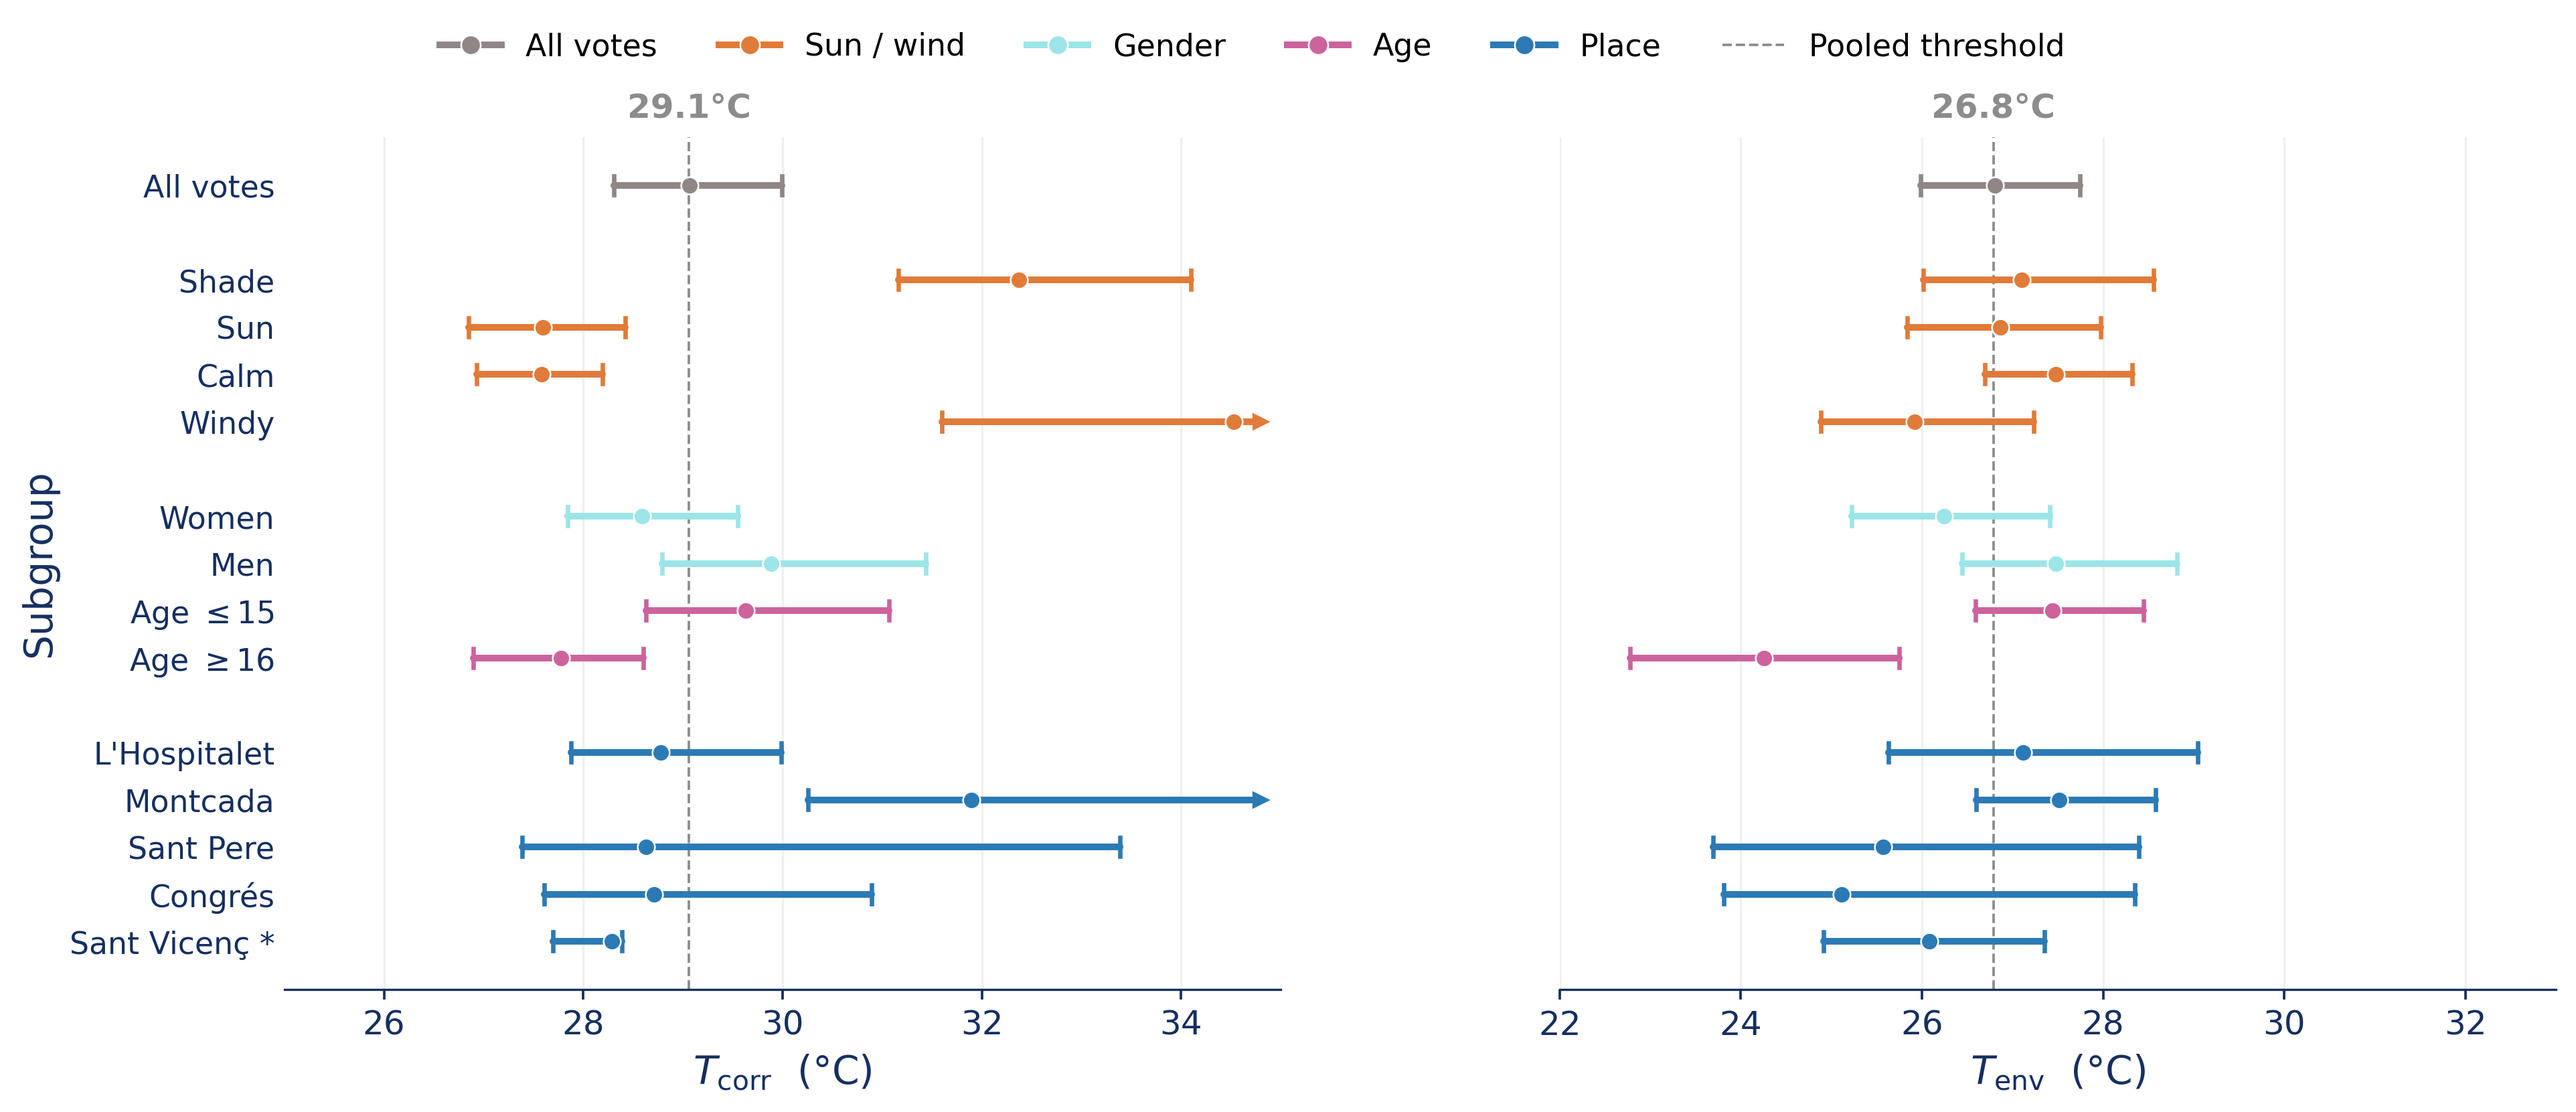

Write Python code to recreate this figure.
"""F_heterogeneity_sidebyside -- comfort<->discomfort threshold T(m=0) by stratum, measured in
T_corr (left) and T_env (right). Logistic [U vs C] ~ coord, threshold -b0/b1, walk-stratified
bootstrap. Three blocks: environmental (sun/wind), personal (gender/age), place (city).
Side-by-side, shared x-axis scale, all CIs fully visible."""
import os, numpy as np, pandas as pd, matplotlib.pyplot as plt
from matplotlib.lines import Line2D
from _common import set_style, set_paper_style, save, CM
set_style(); set_paper_style()

try:
    HERE = os.path.dirname(os.path.abspath(__file__))
except NameError:
    HERE = os.getcwd()
DEG = r"$^{\circ}$C"
B = os.path.join(HERE,"..","data","markovian_analysis_baseline.csv")
RNG = np.random.default_rng(2); NB = 2000

d = pd.read_csv(B).copy()
d["city"] = d["city"].replace({"L'Hospitalet de Llobreat":"L'Hospitalet de Llobregat"})
d = d.dropna(subset=["comfort3","T_corr","T_env","walk_id"]).copy()
d = d[d.comfort3.isin(["comfortable","uncomfortable"])].copy()
d["y"] = (d.comfort3=="uncomfortable").astype(float)
YOUNG = {"Less than 10","10-12","13-15"}; ELD = {"65-74","75-84"}
d["agebin"] = d.age.map(lambda a:"le15" if a in YOUNG else ("ge16" if pd.notna(a) and a not in ELD else np.nan))
CITYAB = {"L'Hospitalet de Llobregat":"L'Hospitalet","Montcada i Reixac":"Montcada",
          "Barri Sant Pere / La Ribera - Barcelona":"Sant Pere","Barri Congrés / Els Indians  - Barcelona":"Congrés",
          "Sant Vicenç dels Horts":"Sant Vicenç"}

def fit(sub,C):
    if len(sub)<40 or sub.y.nunique()<2: return np.nan
    x=sub[C].to_numpy(float); y=sub.y.to_numpy(float); X=np.column_stack([np.ones_like(x),x]); b=np.zeros(2)
    for _ in range(40):
        p=1/(1+np.exp(-np.clip(X@b,-30,30))); W=np.maximum(p*(1-p),1e-9)
        try: s=np.linalg.solve((X*W[:,None]).T@X+1e-8*np.eye(2),X.T@(y-p))
        except: return np.nan
        b+=s
        if np.max(np.abs(s))<1e-9: break
    return -b[0]/b[1] if b[1]>0 else np.nan

# ------------------------------------------------------------
# Bootstrap: retorna totes les mostres i després les resumeix
# ------------------------------------------------------------

def boot_samples(sub, C):
    wl = sub.walk_id.unique()

    if len(wl) == 0 or len(sub) == 0:
        return np.array([])

    wi = {
        w: sub.index[sub.walk_id == w].to_numpy()
        for w in wl
    }

    o = []

    for _ in range(NB):
        sampled_walks = RNG.choice(wl, len(wl), replace=True)

        idx = np.concatenate([
            wi[w] for w in sampled_walks
        ])

        t = fit(sub.loc[idx], C)

        if np.isfinite(t):
            o.append(t)

    return np.array(o)


def summarize_boot(o):
    o = np.asarray(o)
    o = o[np.isfinite(o)]

    if len(o) == 0:
        return (np.nan, np.nan, np.nan)

    return (
        np.median(o),
        np.percentile(o, 10),
        np.percentile(o, 90)
    )


def pct_lower(a, b, n_mc=100000, seed=123):
    """
    Percentatge de comparacions bootstrap on a < b.
    Per exemple: Women < Men.
    """

    a = np.asarray(a)
    b = np.asarray(b)

    a = a[np.isfinite(a)]
    b = b[np.isfinite(b)]

    if len(a) == 0 or len(b) == 0:
        return np.nan

    rng = np.random.default_rng(seed)

    aa = rng.choice(a, size=n_mc, replace=True)
    bb = rng.choice(b, size=n_mc, replace=True)

    return 100 * np.mean(aa < bb)


# ------------------------------------------------------------
# Definició dels subgrups
# ------------------------------------------------------------

# sun_s / wind_s no existeixen en aquest csv -> els derivem
SUNMAP = {"In full shade": 0.0, "In a mixture of sun and shadow": 0.5, "In full sun": 1.0}
d["sun_s"]  = d["sun"].map(SUNMAP)
d["wind_s"] = d["wind_sc"]          # mateixa escala 0–1 (0, 0.25, 0.5, 0.75, 1)


g = d[d.gender.isin(["Man", "Woman"])]

items = [
    ("All votes", d, "ref"),

    ("ENV", "header", None),
    ("Shade", d[d.sun_s == 0], "env"),
    ("Sun", d[d.sun_s >= 0.5], "env"),
    ("Calm", d[d.wind_s <= 0.25], "env"),
    ("Windy", d[d.wind_s >= 0.5], "env"),

    ("PERSONAL", "header", None),
    ("Women", g[g.gender == "Woman"], "gender"),
    ("Men", g[g.gender == "Man"], "gender"),
    (r"Age $\leq$15", d[d.agebin == "le15"], "age"),
    (r"Age $\geq$16", d[d.agebin == "ge16"], "age"),

    ("PLACE", "header", None)
]

for full, ab in sorted(CITYAB.items(), key=lambda kv: -len(d[d.city == kv[0]])):
    sub = d[d.city == full]
    frag = " *" if sub.walk_id.nunique() < 4 else ""
    items.append((ab + frag, sub, "place"))


# ------------------------------------------------------------
# Càlcul de la taula principal + guardat de mostres bootstrap
# ------------------------------------------------------------

rows = []
boots = {}

for lab, sub, kind in items:

    if isinstance(sub, str):
        rows.append((lab, kind, "header"))
        continue

    boot_Tcorr = boot_samples(sub, "T_corr")
    boot_Tenv  = boot_samples(sub, "T_env")

    boots[(lab, "T_corr")] = boot_Tcorr
    boots[(lab, "T_env")]  = boot_Tenv

    rows.append((
        lab,
        {
            "T_corr": summarize_boot(boot_Tcorr),
            "T_env": summarize_boot(boot_Tenv),
            "n": len(sub)
        },
        kind
    ))


# ------------------------------------------------------------
# Comparacions entre subgrups
# ------------------------------------------------------------

for C in ["T_corr", "T_env"]:

    pct_women_lower = pct_lower(
        boots[("Women", C)],
        boots[("Men", C)]
    )

    pct_young_lower = pct_lower(
        boots[(r"Age $\leq$15", C)],
        boots[(r"Age $\geq$16", C)]
    )

    print(f"{C}")
    print(f"Women < Men: {pct_women_lower:.0f}%")
    print(f"Age <= 15 < Age >= 16: {pct_young_lower:.0f}%")
    print()
# ── LÍMIT X COMPARTIT: rang global dels CI de les dues coordenades ────────────
# ── LÍMITS FIXOS (mateixa amplada 10°C → mateixa escala visual per unitat) ───
XLIMS={"T_corr":(25,35),"T_env":(22,33)}

# ── PALETA ────────────────────────────────────────────────────────────────────
COL = {
    "ref": "#918686",
    "env": "#E07B39",
    "gender": "#9CE5E8",
    "place": "#2C7AB5",
    "age": "#CC639D",   # purple/magenta, color-blind friendly
}
COL_DARK="#152F61"
HEAD={"ENV":"environmental (sun / wind)","PERSONAL":"personal (gender / age)","PLACE":"place (city)"}
n=len(rows); y=np.arange(n)[::-1]

# ── FIGURA: costat a costat, gran, molt separats ─────────────────────────────
fig,(axL,axR)=plt.subplots(1,2,figsize=(34*CM,14*CM),sharey=True)
fig.subplots_adjust(wspace=0.28,left=0.14,right=0.985,bottom=0.11,top=0.88)

for ax,C,xlab in [(axL,"T_corr",r"$T_{\mathrm{corr}}$  (°C)"),
                  (axR,"T_env", r"$T_{\mathrm{env}}$  (°C)")]:
    gmed=fit(d,C); x0,x1=XLIMS[C]
    ax.axvline(gmed,color="0.55",ls="--",lw=0.9,zorder=0)
    ax.text(gmed,len(rows)+0.3,f"{gmed:.1f}°C",fontsize=12,ha="center",
            va="bottom",color="0.55",fontweight="bold")

    for yi,(lab,val,kind) in zip(y,rows):
        if kind=="header":
            continue
        m,lo,hi=val[C]
        if np.isnan(m): continue
        lo2=max(lo,x0+0.2); hi2=min(hi,x1-0.2)
        ax.plot([lo2,hi2],[yi,yi],color=COL[kind],lw=2.4,
                solid_capstyle="round",zorder=2)
        # tapetes on el CI no sobresurt, fletxa on sobresurt
        if lo>=x0: ax.plot([lo,lo],[yi-0.20,yi+0.20],color=COL[kind],lw=1.6,zorder=2)
        else:       ax.plot([x0+0.2],[yi],marker="<",color=COL[kind],ms=5,zorder=3)
        if hi<=x1:  ax.plot([hi,hi],[yi-0.20,yi+0.20],color=COL[kind],lw=1.6,zorder=2)
        else:        ax.plot([x1-0.2],[yi],marker=">",color=COL[kind],ms=5,zorder=3)
        ax.scatter([m],[yi],color=COL[kind],s=38,zorder=4,
                   edgecolor="white",linewidth=0.6)

    ax.set_xlim(*XLIMS[C])
    ax.set_xlabel(xlab,fontsize=14,color=COL_DARK)
    ax.tick_params(axis="x",labelsize=12,colors=COL_DARK)
    ax.tick_params(axis="y",length=0)
    ax.grid(axis="x",alpha=0.18,zorder=0)
    for sp in ["top","right","left"]: ax.spines[sp].set_visible(False)
    ax.spines["bottom"].set_edgecolor(COL_DARK)
    ax.spines["bottom"].set_linewidth(0.8)

axL.set_yticks([yi for yi,(l,v,k) in zip(y,rows) if k!="header"])
axL.set_yticklabels([l for (l,v,k) in rows if k!="header"],fontsize=11,color=COL_DARK)
axL.set_ylabel("Subgroup",fontsize=14,color=COL_DARK)

# ── LLEGENDA: a dalt, 2 files (ncol=3), sense caixa ─────────────────────────
leg=[Line2D([0],[0],color=COL["ref"],lw=2.4,marker="o",ms=7,
            markeredgecolor="white",markeredgewidth=0.6,label="All votes"),
     Line2D([0],[0],color=COL["env"],lw=2.4,marker="o",ms=7,
            markeredgecolor="white",markeredgewidth=0.6,label="Sun / wind"),
     Line2D([0],[0],color=COL["gender"],lw=2.4,marker="o",ms=7,
            markeredgecolor="white",markeredgewidth=0.6,label="Gender"),
    Line2D([0],[0],color=COL["age"],lw=2.4,marker="o",ms=7,
            markeredgecolor="white",markeredgewidth=0.6,label="Age"),
     Line2D([0],[0],color=COL["place"],lw=2.4,marker="o",ms=7,
            markeredgecolor="white",markeredgewidth=0.6,label="Place"),
     Line2D([0],[0],color="0.55",lw=0.9,ls="--",label="Pooled threshold")]
fig.legend(handles=leg,fontsize=11,loc="upper center",ncol=6,
           frameon=False,bbox_to_anchor=(0.50,1.00))

save(fig,"F_heterogeneity_sidebyside")
plt.show()
print("env spread T_corr=%.1f  T_env=%.1f"%(
    max(r[1]["T_corr"][0] for r in rows if r[2]=="env")-min(r[1]["T_corr"][0] for r in rows if r[2]=="env"),
    max(r[1]["T_env"][0]  for r in rows if r[2]=="env")-min(r[1]["T_env"][0]  for r in rows if r[2]=="env")))
